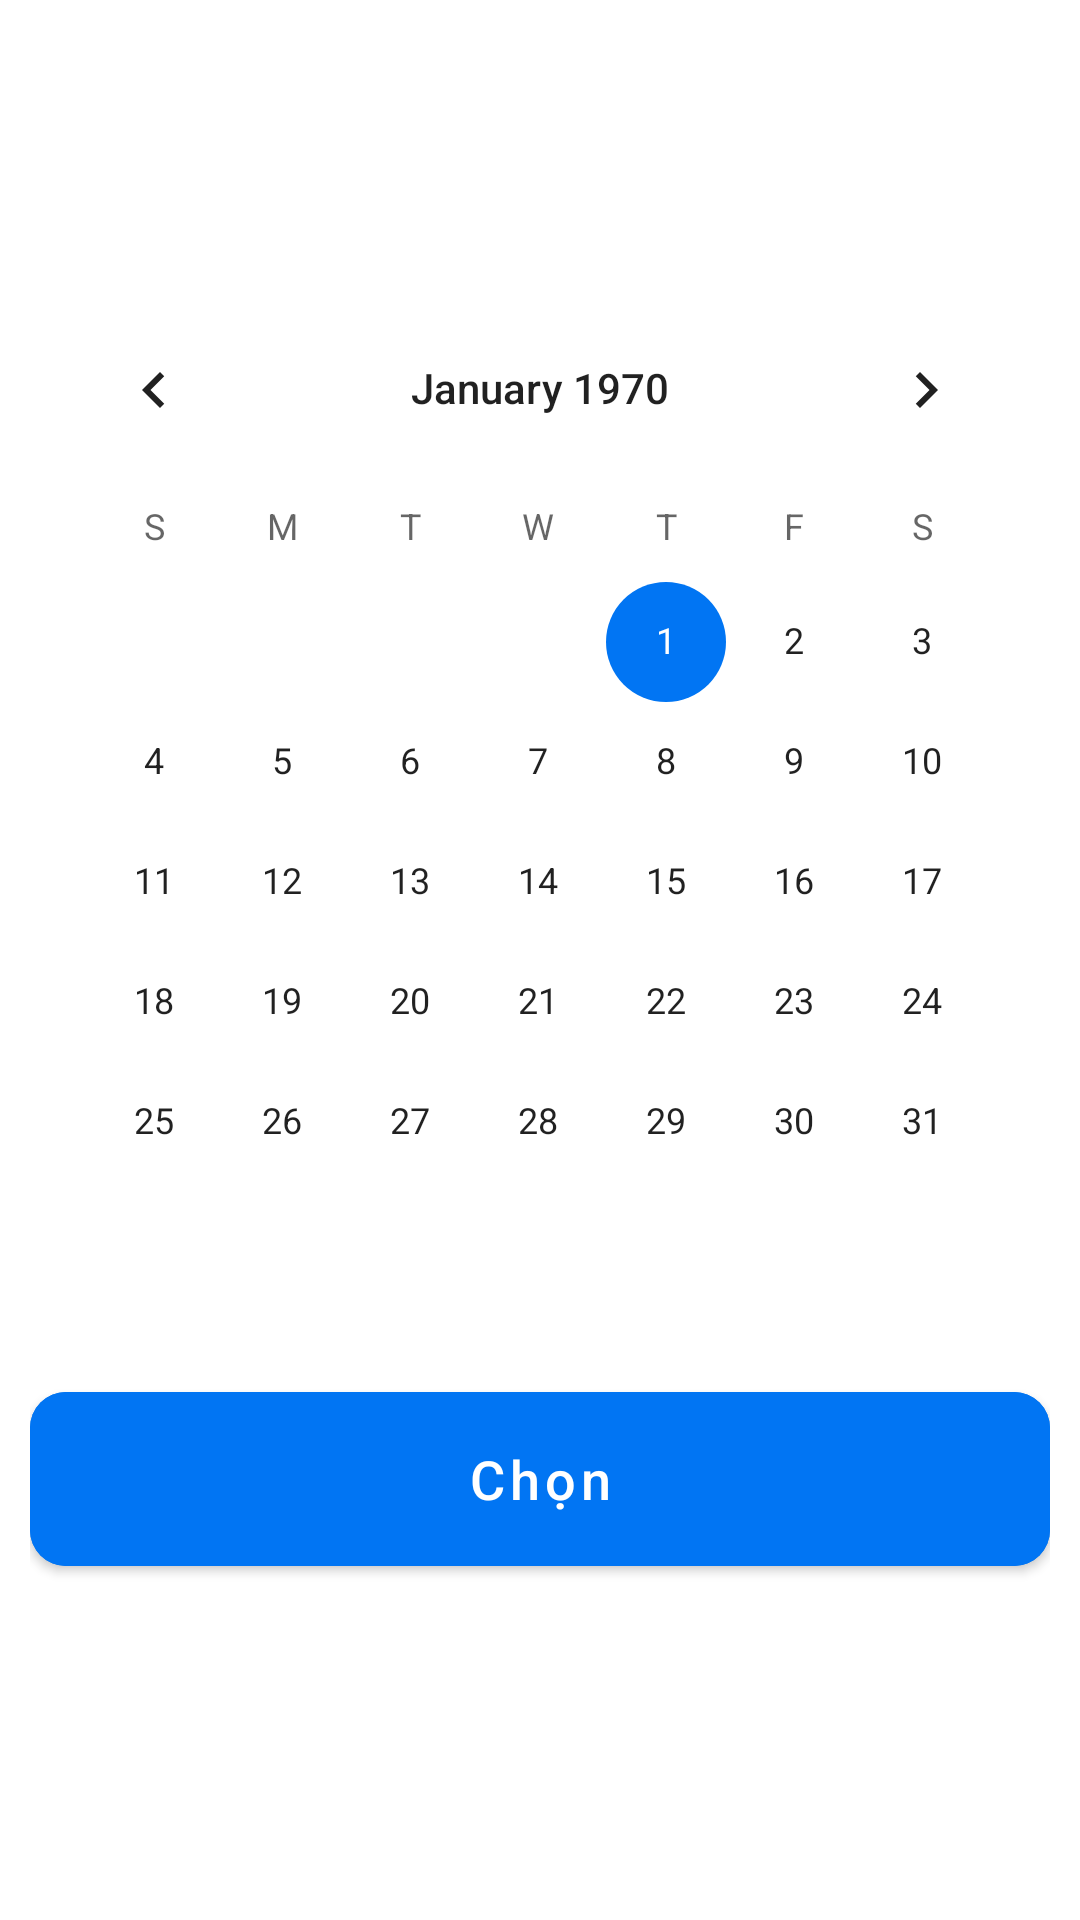

Reconstruct the res/layout file that produces this screen, plus the resources it refers to.
<!-- AndroidManifest.xml: application theme Theme.FlightBookingApp -->
<!-- res/layout/activity_calendar.xml -->
<?xml version="1.0" encoding="utf-8"?>
<LinearLayout xmlns:android="http://schemas.android.com/apk/res/android"
    xmlns:app="http://schemas.android.com/apk/res-auto"
    xmlns:tools="http://schemas.android.com/tools"
    android:id="@+id/main"
    android:layout_width="match_parent"
    android:layout_height="match_parent"
    android:orientation="vertical"
    tools:context=".ui.view.activity.CalendarActivity">

    <androidx.constraintlayout.widget.ConstraintLayout
        android:layout_width="match_parent"
        android:layout_height="wrap_content">

        <com.google.android.material.imageview.ShapeableImageView
            android:id="@+id/iv_bg_header"
            android:layout_width="match_parent"
            android:layout_height="wrap_content"
            android:background="@color/primary_blue"
            android:scaleType="centerCrop"
            android:src="@drawable/world_half"

            app:layout_constraintEnd_toEndOf="parent"
            app:layout_constraintStart_toStartOf="parent"
            app:layout_constraintTop_toTopOf="parent"
            app:shapeAppearanceOverlay="@style/RoundedBottomCorners" />

        <com.google.android.material.appbar.MaterialToolbar
            android:id="@+id/toolbarCalendar"
            android:layout_width="match_parent"
            android:layout_height="?attr/actionBarSize"
            android:layout_marginTop="30dp"
            android:paddingStart="4dp"
            app:layout_constraintStart_toStartOf="parent"
            app:layout_constraintTop_toTopOf="parent"
            app:navigationIcon="@drawable/ic_back"
            app:navigationIconTint="@color/white"
            app:title="Chọn ngày đi"
            app:titleTextColor="@color/white">

        </com.google.android.material.appbar.MaterialToolbar>

    </androidx.constraintlayout.widget.ConstraintLayout>

    <LinearLayout
        android:layout_width="match_parent"
        android:layout_height="match_parent"
        android:background="@color/white"
        android:orientation="vertical"
        android:paddingHorizontal="10dp">

        <CalendarView
            android:id="@+id/calendarView"
            android:layout_width="match_parent"
            android:layout_height="wrap_content"
            android:layout_marginTop="10dp"
            android:theme="@style/CustomCalendar" />

        <com.google.android.material.button.MaterialButton
            android:id="@+id/btn_select_Calendar"
            android:layout_width="match_parent"
            android:layout_height="70dp"
            android:layout_marginTop="24dp"
            android:backgroundTint="#0175F3"
            android:text="Chọn"
            android:textAllCaps="false"
            android:textSize="18sp"
            app:cornerRadius="12dp" />
    </LinearLayout>

</LinearLayout>
<!-- resources referenced by this layout -->
<resources>
  <color name="primary_blue">#0175F3</color>
  <color name="white">#FFFFFFFF</color>
  <!-- drawable ic_back (drawable) -->
  <vector xmlns:android="http://schemas.android.com/apk/res/android"
      android:width="16dp"
      android:height="16dp"
      android:viewportWidth="16"
      android:viewportHeight="16">
    <path
        android:pathData="M3.825,9L9.425,14.6L8,16L0,8L8,0L9.425,1.4L3.825,7H16V9H3.825Z"
        android:fillColor="#64748B"/>
  </vector>
  <style name="CustomCalendar" parent="CustomCalendar">
          <item name="colorAccent">#0175F3</item>
          <item name="android:focusedMonthDateColor">#0175F3</item>
      </style>
  <style name="RoundedBottomCorners" parent="">
          <item name="cornerFamily">rounded</item>
          <item name="cornerSizeTopLeft">0dp</item>
          <item name="cornerSizeTopRight">0dp</item>
          <item name="cornerSizeBottomLeft">40dp</item>
          <item name="cornerSizeBottomRight">40dp</item>
      </style>
  <style name="Theme.FlightBookingApp" parent="Theme.MaterialComponents.DayNight.NoActionBar">
          
          <item name="colorPrimary">@color/purple_500</item>
          <item name="colorPrimaryVariant">@color/purple_700</item>
          <item name="colorOnPrimary">@color/white</item>
          
          <item name="colorSecondary">@color/teal_200</item>
          <item name="colorSecondaryVariant">@color/teal_700</item>
          <item name="colorOnSecondary">@color/black</item>
          
          <item name="android:statusBarColor">?attr/colorPrimaryVariant</item>
          
      </style>
  <color name="purple_500">#FF6200EE</color>
  <color name="purple_700">#FF3700B3</color>
  <color name="teal_200">#FF03DAC5</color>
  <color name="teal_700">#FF018786</color>
  <color name="black">#FF000000</color>
</resources>
